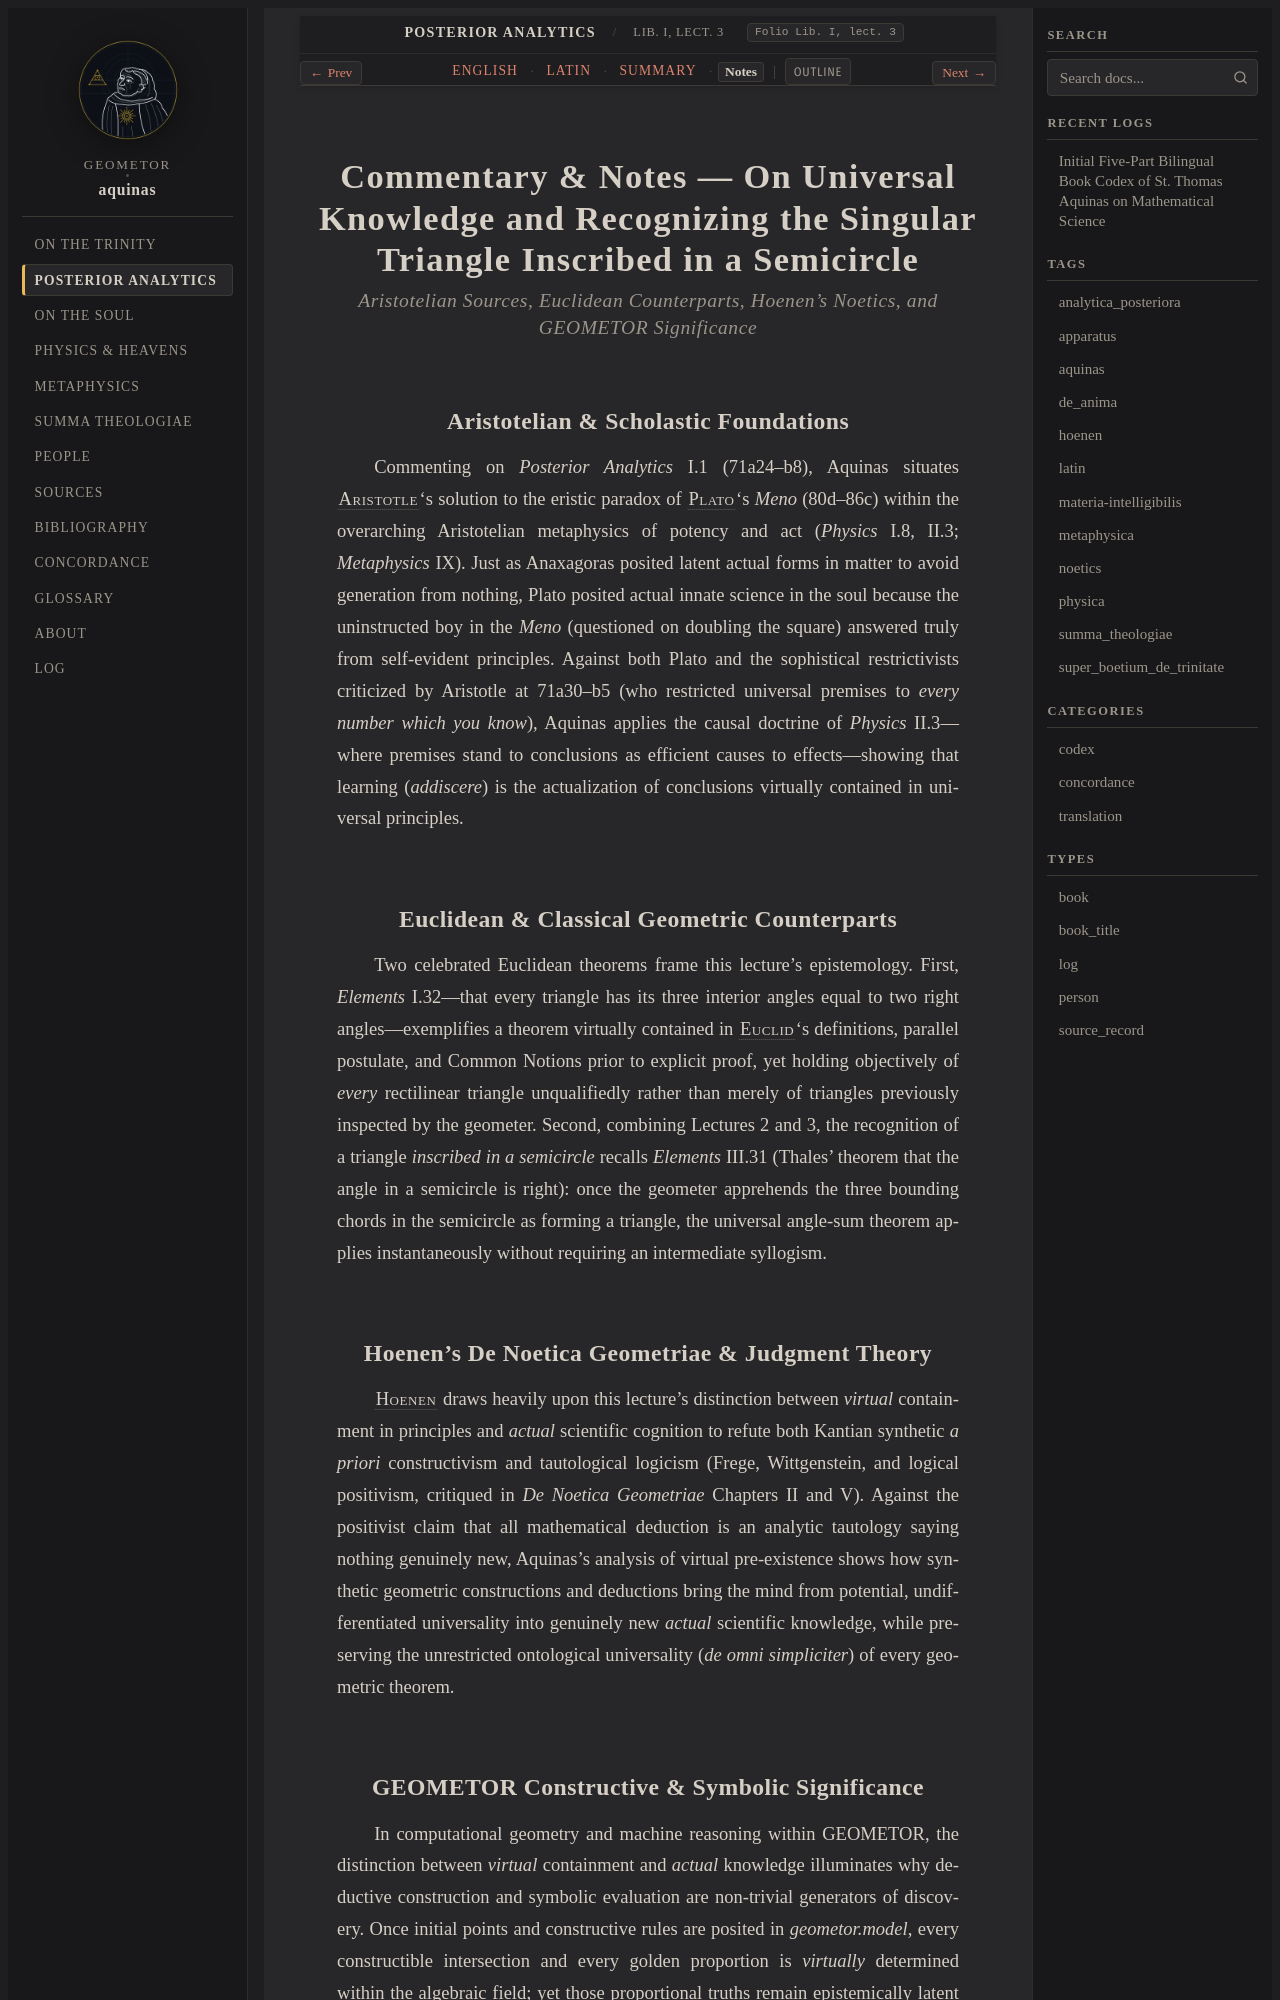

repository: geometor/aquinas · page: analytica_posteriora/lect_03/notes.html · generator: sphinx

:order: 3
:canonical_id: Lib. I, lect. 3
:folio: Lib. I, lect. 3
:title: Commentary & Notes — On Universal Knowledge and Recognizing the Singular Triangle Inscribed in a Semicircle
:tracks: English: index | Latin: la | Summary: summary | Notes: notes

.. _analytica_posteriora-lect_03-notes:
.. _analytica_posteriora-s3-notes:
.. _pars-2-s3-notes:

Commentary & Notes — On Universal Knowledge and Recognizing the Singular Triangle Inscribed in a Semicircle
===========================================================================================================

.. rubric:: *Aristotelian Sources, Euclidean Counterparts, Hoenen's Noetics, and GEOMETOR Significance*

Aristotelian & Scholastic Foundations
-------------------------------------

Commenting on *Posterior Analytics* I.1 (71a24–b8), Aquinas situates :person:`Aristotle <aristotle>`\ 's solution to the eristic paradox of :person:`Plato <plato>`\ 's *Meno* (80d–86c) within the overarching Aristotelian metaphysics of potency and act (*Physics* I.8, II.3; *Metaphysics* IX). Just as Anaxagoras posited latent actual forms in matter to avoid generation from nothing, Plato posited actual innate science in the soul because the uninstructed boy in the *Meno* (questioned on doubling the square) answered truly from self-evident principles. Against both Plato and the sophistical restrictivists criticized by Aristotle at 71a30–b5 (who restricted universal premises to *every number which you know*), Aquinas applies the causal doctrine of *Physics* II.3—where premises stand to conclusions as efficient causes to effects—showing that learning (*addiscere*) is the actualization of conclusions virtually contained in universal principles.

Euclidean & Classical Geometric Counterparts
--------------------------------------------

Two celebrated Euclidean theorems frame this lecture's epistemology. First, *Elements* I.32—that every triangle has its three interior angles equal to two right angles—exemplifies a theorem virtually contained in :person:`Euclid <euclid>`\ 's definitions, parallel postulate, and Common Notions prior to explicit proof, yet holding objectively of *every* rectilinear triangle unqualifiedly rather than merely of triangles previously inspected by the geometer. Second, combining Lectures 2 and 3, the recognition of a triangle *inscribed in a semicircle* recalls *Elements* III.31 (Thales' theorem that the angle in a semicircle is right): once the geometer apprehends the three bounding chords in the semicircle as forming a triangle, the universal angle-sum theorem applies instantaneously without requiring an intermediate syllogism.
